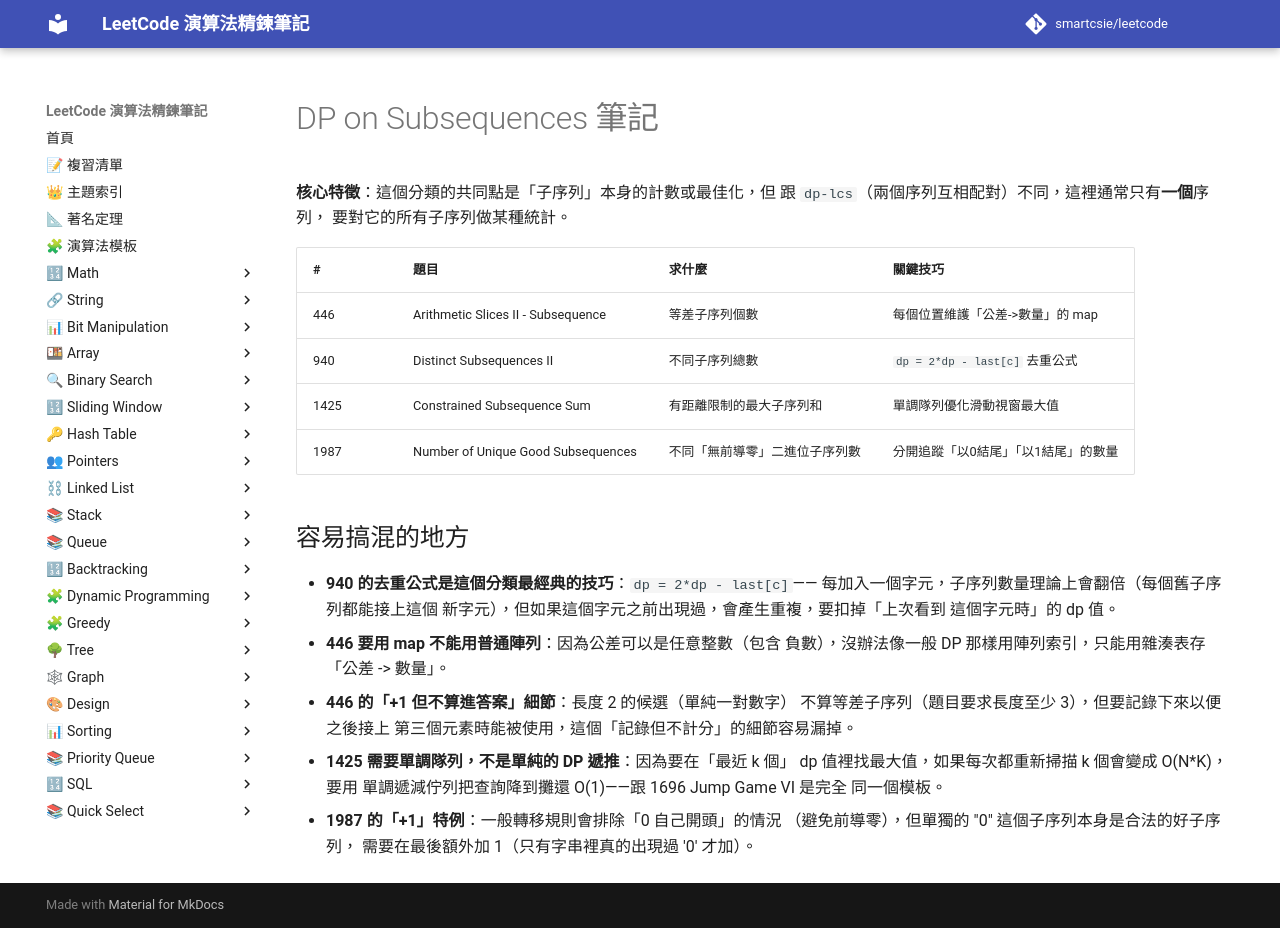

repository: smartcsie/leetcode · page: notes/dp-subsequences/index.html · generator: mkdocs

# DP on Subsequences 筆記

**核心特徵**：這個分類的共同點是「子序列」本身的計數或最佳化，但
跟 `dp-lcs`（兩個序列互相配對）不同，這裡通常只有**一個**序列，
要對它的所有子序列做某種統計。

| # | 題目 | 求什麼 | 關鍵技巧 |
|---|---|---|---|
| 446 | Arithmetic Slices II - Subsequence | 等差子序列個數 | 每個位置維護「公差->數量」的 map |
| 940 | Distinct Subsequences II | 不同子序列總數 | `dp = 2*dp - last[c]` 去重公式 |
| 1425 | Constrained Subsequence Sum | 有距離限制的最大子序列和 | 單調隊列優化滑動視窗最大值 |
| 1987 | Number of Unique Good Subsequences | 不同「無前導零」二進位子序列數 | 分開追蹤「以0結尾」「以1結尾」的數量 |

## 容易搞混的地方

- **940 的去重公式是這個分類最經典的技巧**：`dp = 2*dp - last[c]`——
  每加入一個字元，子序列數量理論上會翻倍（每個舊子序列都能接上這個
  新字元），但如果這個字元之前出現過，會產生重複，要扣掉「上次看到
  這個字元時」的 dp 值。
- **446 要用 map 不能用普通陣列**：因為公差可以是任意整數（包含
  負數），沒辦法像一般 DP 那樣用陣列索引，只能用雜湊表存「公差 ->
  數量」。
- **446 的「+1 但不算進答案」細節**：長度 2 的候選（單純一對數字）
  不算等差子序列（題目要求長度至少 3），但要記錄下來以便之後接上
  第三個元素時能被使用，這個「記錄但不計分」的細節容易漏掉。
- **1425 需要單調隊列，不是單純的 DP 遞推**：因為要在「最近 k 個」
  dp 值裡找最大值，如果每次都重新掃描 k 個會變成 O(N*K)，要用
  單調遞減佇列把查詢降到攤還 O(1)——跟 1696 Jump Game VI 是完全
  同一個模板。
- **1987 的「+1」特例**：一般轉移規則會排除「0 自己開頭」的情況
  （避免前導零），但單獨的 "0" 這個子序列本身是合法的好子序列，
  需要在最後額外加 1（只有字串裡真的出現過 '0' 才加）。
